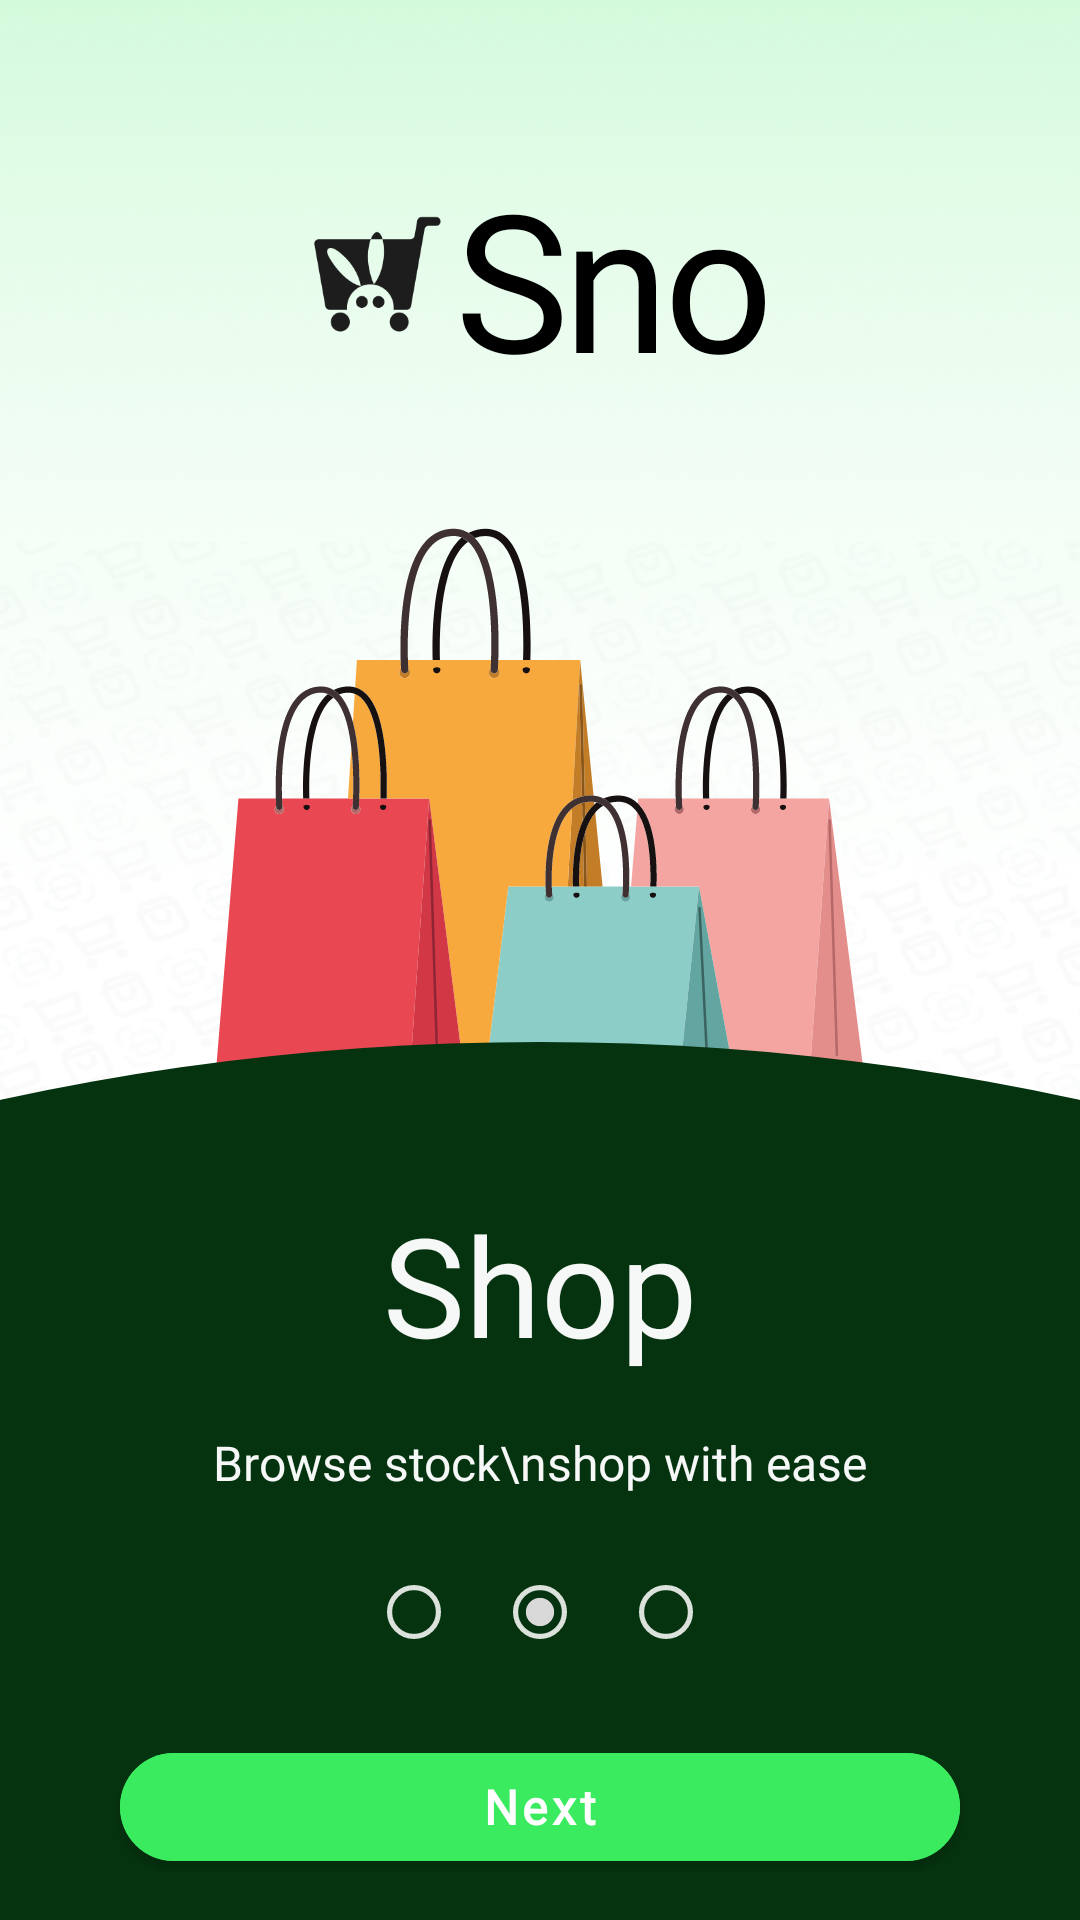

Android layout source for this screen:
<!-- AndroidManifest.xml: application theme Theme.SnooQ -->
<!-- res/layout/fragment_second_view.xml -->
<?xml version="1.0" encoding="utf-8"?>
<androidx.constraintlayout.widget.ConstraintLayout
    xmlns:android="http://schemas.android.com/apk/res/android"
    xmlns:tools="http://schemas.android.com/tools"
    android:layout_width="match_parent"
    android:layout_height="match_parent"
    xmlns:app="http://schemas.android.com/apk/res-auto"
    android:background="@drawable/img_1"
    tools:context=".view.onBoarding.screens.SecondViewFragment">


<LinearLayout
        android:id="@+id/frame_3"
        android:layout_width="173dp"
        android:layout_height="93dp"
        android:layout_marginTop="50dp"
        android:orientation="horizontal"
        app:layout_constraintEnd_toEndOf="parent"
        app:layout_constraintStart_toStartOf="parent"
        app:layout_constraintTop_toTopOf="parent">

        <View
            android:id="@+id/snooq_main_2"
            android:layout_width="59dp"
            android:layout_height="59dp"
            android:layout_marginTop="12dp"
            android:background="@drawable/logo_black" />

        <TextView
            android:id="@+id/snooq_"
            android:layout_width="115dp"
            android:layout_height="93dp"
            android:fontFamily="@font/dongle_bold"
            android:gravity="top"
            android:text="@string/snooq"
            android:textAppearance="@style/snooq" />
    </LinearLayout>

    <ImageView
        android:id="@+id/image_shopping"
        android:layout_width="250dp"
        android:layout_height="250dp"
        android:src="@drawable/shopimg"
        app:layout_constraintEnd_toEndOf="parent"
        app:layout_constraintStart_toStartOf="parent"
        app:layout_constraintTop_toBottomOf="@id/frame_3" />

    <androidx.constraintlayout.widget.ConstraintLayout
        android:id="@+id/constraintLayout2"
        android:layout_width="match_parent"
        android:layout_height="0dp"
        android:layout_marginTop="-46dp"
        android:background="@drawable/ellipse_21"
        app:layout_constraintBottom_toBottomOf="parent"
        app:layout_constraintEnd_toEndOf="parent"
        app:layout_constraintStart_toStartOf="parent"
        app:layout_constraintTop_toBottomOf="@+id/image_shopping">

        <TextView
            android:id="@+id/shop"
            android:layout_width="wrap_content"
            android:layout_height="wrap_content"
            android:layout_marginTop="50dp"
            android:fontFamily="@font/inter_bold"
            android:gravity="top"
            android:text="@string/shop"
            android:textAppearance="@style/scan"
            app:layout_constraintEnd_toEndOf="parent"
            app:layout_constraintStart_toStartOf="parent"
            app:layout_constraintTop_toTopOf="parent" />

        <TextView
            android:id="@+id/your_shoppi_2"
            android:layout_width="wrap_content"
            android:layout_height="wrap_content"
            android:layout_marginTop="18dp"
            android:fontFamily="@font/inter_bold"
            android:gravity="center_horizontal|top"
            android:text="Browse stock\nshop with ease"
            android:textAppearance="@style/your_shoppi"
            app:layout_constraintEnd_toEndOf="parent"
            app:layout_constraintStart_toStartOf="parent"
            app:layout_constraintTop_toBottomOf="@id/shop" />

        <LinearLayout
            android:id="@+id/threeDots"
            android:layout_width="wrap_content"
            android:layout_height="20dp"
            android:layout_marginTop="30dp"
            android:orientation="horizontal"
            app:layout_constraintEnd_toEndOf="parent"
            app:layout_constraintStart_toStartOf="parent"
            app:layout_constraintTop_toBottomOf="@id/your_shoppi_2">

            <View
                android:id="@+id/ellipse_3"
                android:layout_width="18dp"
                android:layout_height="18dp"
                android:background="@drawable/ellipse_4" />

            <View
                android:id="@+id/ellipse_4"
                android:layout_width="18dp"
                android:layout_height="18dp"
                android:layout_marginStart="24dp"
                android:background="@drawable/ellipse_2" />

            <View
                android:id="@+id/ellipse_5"
                android:layout_width="18dp"
                android:layout_height="18dp"
                android:layout_marginStart="24dp"
                android:background="@drawable/ellipse_4" />
        </LinearLayout>


        <com.google.android.material.button.MaterialButton
            android:id="@+id/Next2ViewPager"
            android:layout_width="match_parent"
            android:layout_height="wrap_content"
            android:layout_marginStart="40dp"
            android:layout_marginTop="30dp"
            android:layout_marginEnd="40dp"
            android:backgroundTint="#3AEA5F"
            android:fontFamily="@font/inter_medium"
            android:text="Next"
            android:textStyle="bold"
            android:textAllCaps="false"
            android:textColor="@color/white"
            android:textSize="16sp"
            app:cornerRadius="24dp"
            app:layout_constraintEnd_toEndOf="parent"
            app:layout_constraintStart_toStartOf="parent"
            app:layout_constraintTop_toBottomOf="@id/threeDots" />

        <TextView
            android:id="@+id/skip2ViewPager"
            android:layout_width="match_parent"
            android:layout_height="36dp"
            android:layout_marginStart="40dp"
            android:layout_marginTop="20dp"
            android:layout_marginEnd="40dp"
            android:background="@drawable/skip_bottom_background"
            android:fontFamily="@font/inter_medium"
            android:gravity="center"
            android:text="Skip"
            android:textAllCaps="false"
            android:textColor="#C6D2C8"
            android:textSize="16sp"
            app:layout_constraintEnd_toEndOf="parent"
            app:layout_constraintStart_toStartOf="parent"
            app:layout_constraintTop_toBottomOf="@id/Next2ViewPager" />

    </androidx.constraintlayout.widget.ConstraintLayout>
</androidx.constraintlayout.widget.ConstraintLayout>
<!-- resources referenced by this layout -->
<resources>
  <color name="white">#FFFFFFFF</color>
  <!-- drawable ellipse_2 (drawable) -->
  <vector xmlns:android="http://schemas.android.com/apk/res/android"
      android:width="21dp"
      android:height="21dp"
      android:viewportWidth="21"
      android:viewportHeight="21">
    <path
        android:pathData="M0,0h21v21h-21z"
        android:fillColor="#5C5C5C"/>
    <group>
      <clip-path
          android:pathData="M-157,-715h440v956h-440z"/>
      <path
          android:pathData="M-157,-715h440v956h-440z"
          android:fillColor="#ffffff"/>
      <group>
        <clip-path
            android:pathData="M-402,-737h992v992h-992z"/>
        <path
            android:pathData="M-402,-737h992v992h-992z"
            android:strokeAlpha="0.01"
            android:fillAlpha="0.01"/>
      </group>
      <path
          android:pathData="M63,491m-750,0a750,750 0,1 1,1500 0a750,750 0,1 1,-1500 0"
          android:fillColor="#05330F"/>
      <path
          android:pathData="M10.5,10.5m-5.5,0a5.5,5.5 0,1 1,11 0a5.5,5.5 0,1 1,-11 0"
          android:fillColor="#D9D9D9"/>
      <path
          android:pathData="M10.5,10.5m-9.5,0a9.5,9.5 0,1 1,19 0a9.5,9.5 0,1 1,-19 0"
          android:strokeWidth="2"
          android:fillColor="#00000000"
          android:strokeColor="#DAE2DB"/>
    </group>
  </vector>
  <!-- drawable ellipse_21 (drawable) -->
  <vector xmlns:android="http://schemas.android.com/apk/res/android"
      android:width="440dp"
      android:height="500dp"
      android:viewportWidth="440"
      android:viewportHeight="500">
    <path
        android:pathData="M220,750m-750,0a750,750 0,1 1,1500 0a750,750 0,1 1,-1500 0"
        android:fillColor="#05330F"/>
  </vector>
  <!-- drawable ellipse_4 (drawable) -->
  <vector xmlns:android="http://schemas.android.com/apk/res/android"
      android:width="21dp"
      android:height="21dp"
      android:viewportWidth="21"
      android:viewportHeight="21">
    <path
        android:pathData="M10.5,10.5m-9.5,0a9.5,9.5 0,1 1,19 0a9.5,9.5 0,1 1,-19 0"
        android:strokeWidth="2"
        android:fillColor="#00000000"
        android:strokeColor="#DAE2DB"/>
  </vector>
  <!-- drawable img_1: png bitmap (drawable, 162503 bytes) -->
  <!-- drawable skip_bottom_background (drawable) -->
  <?xml version="1.0" encoding="utf-8"?>
  <selector xmlns:android="http://schemas.android.com/apk/res/android">
      <item>
          <shape android:shape="rectangle">
              
              
              <corners android:radius="20dp" />
              
              <stroke android:width="2dp" android:color="#C6D2C8" />
          </shape>
      </item>
  </selector>
  <string name="shop">Shop</string>
  <string name="snooq">SnooQ</string>
  <style name="scan">
          <item name="android:textSize">46sp</item>
          <item name="android:textColor">#F6F8F7</item>
      </style>
  <style name="snooq">
          <item name="android:textSize">64sp</item>
          <item name="android:letterSpacing">-0.03</item>
          <item name="android:textColor">#000000</item>
      </style>
  <style name="your_shoppi">
          <item name="android:textSize">16sp</item>
          <item name="android:textColor">#F6F8F7</item>
      </style>
  <style name="Theme.SnooQ" parent="Base.Theme.SnooQ" />
  <style name="Base.Theme.SnooQ" parent="Theme.MaterialComponents.Light.NoActionBar">
          
          
  
          <item name="bottomSheetDialogTheme">@style/AppBottomSheetDialogTheme</item>
  
      </style>
  <style name="AppBottomSheetDialogTheme" parent="Theme.Design.Light.BottomSheetDialog">
          <item name="bottomSheetStyle">@style/AppModalStyle</item>
      </style>
  <style name="AppModalStyle" parent="Widget.Design.BottomSheet.Modal">
          <item name="android:background">@drawable/bottom_sheet_background</item>
      </style>
  <!-- drawable bottom_sheet_background (drawable) -->
  <?xml version="1.0" encoding="utf-8"?>
  <shape xmlns:android="http://schemas.android.com/apk/res/android"
      android:shape="rectangle">
      <solid android:color="@android:color/white"/>
      <corners android:radius="22dp"/>
  
  </shape>
</resources>
